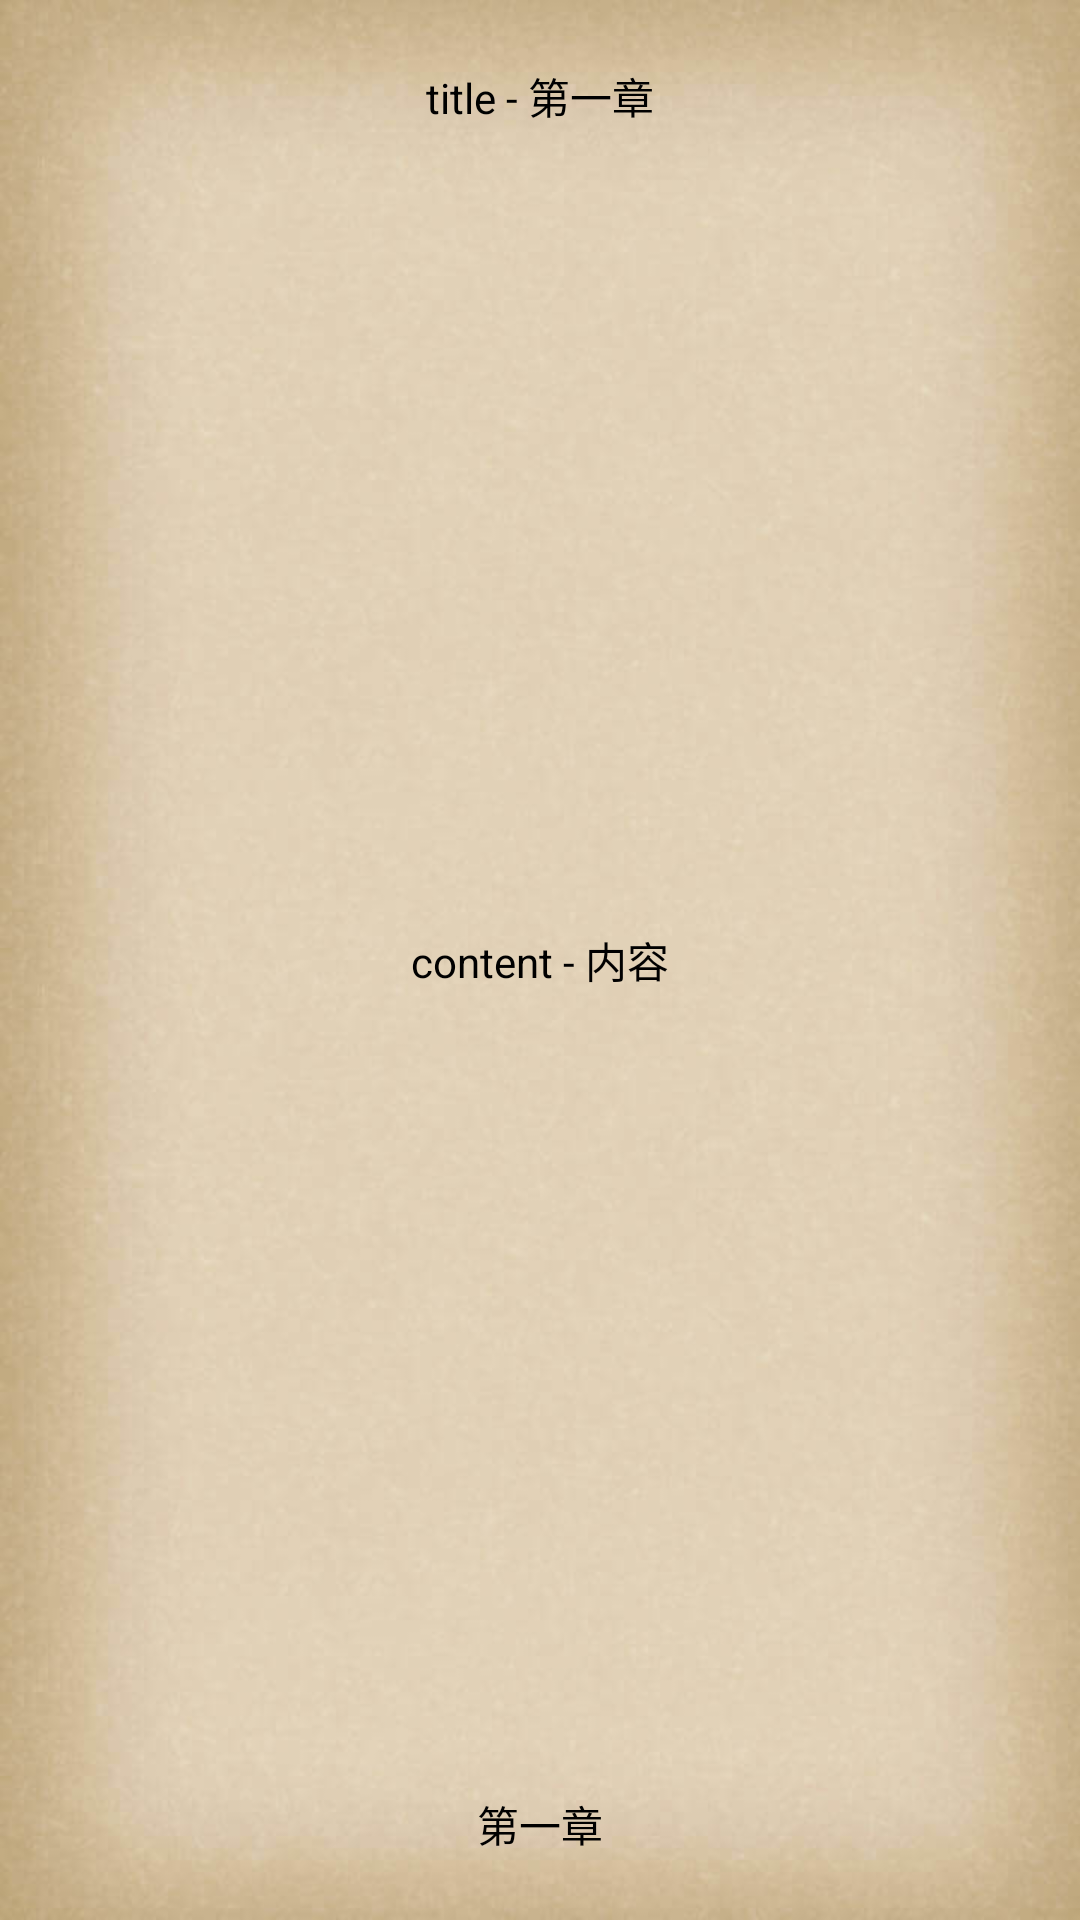

Produce the Android XML layout that renders to this screen, including the resource entries it uses.
<!-- AndroidManifest.xml: application theme AppTheme -->
<!-- res/layout/book_page.xml -->
<?xml version="1.0" encoding="utf-8"?>

<LinearLayout xmlns:android="http://schemas.android.com/apk/res/android"
    android:layout_width="match_parent"
    android:layout_height="match_parent"
    android:orientation="vertical"
    android:background="@drawable/reader_novel_nav_conent_skin_bg_parchment"
    
     >
    <TextView 
         android:id="@+id/page_title"
         android:layout_width="match_parent"
         android:layout_height="0dp" 
         android:text="title - 第一章"
         android:layout_weight="1"
         android:gravity="center"
          android:textColor="#000000"
        />
     <TextView 
         android:id="@+id/page_content"
         android:layout_width="match_parent"
         android:layout_height="0dp" 
         android:gravity="center"
         android:text="content - 内容"
         android:textColor="#000000"
          android:layout_weight="8"
         
        />
    <TextView 
         android:id="@+id/page_bottom"
         android:layout_width="match_parent"
         android:layout_height="0dp" 
         android:text="第一章"
         android:layout_weight="1"
          android:textColor="#000000"
         android:gravity="center"
        />

</LinearLayout>
<!-- resources referenced by this layout -->
<resources>
  <!-- drawable reader_novel_nav_conent_skin_bg_parchment: jpg bitmap (drawable-ldpi, 28735 bytes) -->
  <style name="AppTheme" parent="AppBaseTheme">
          
      </style>
  <style name="AppBaseTheme" parent="Theme.AppCompat.Light">
          
      </style>
</resources>
